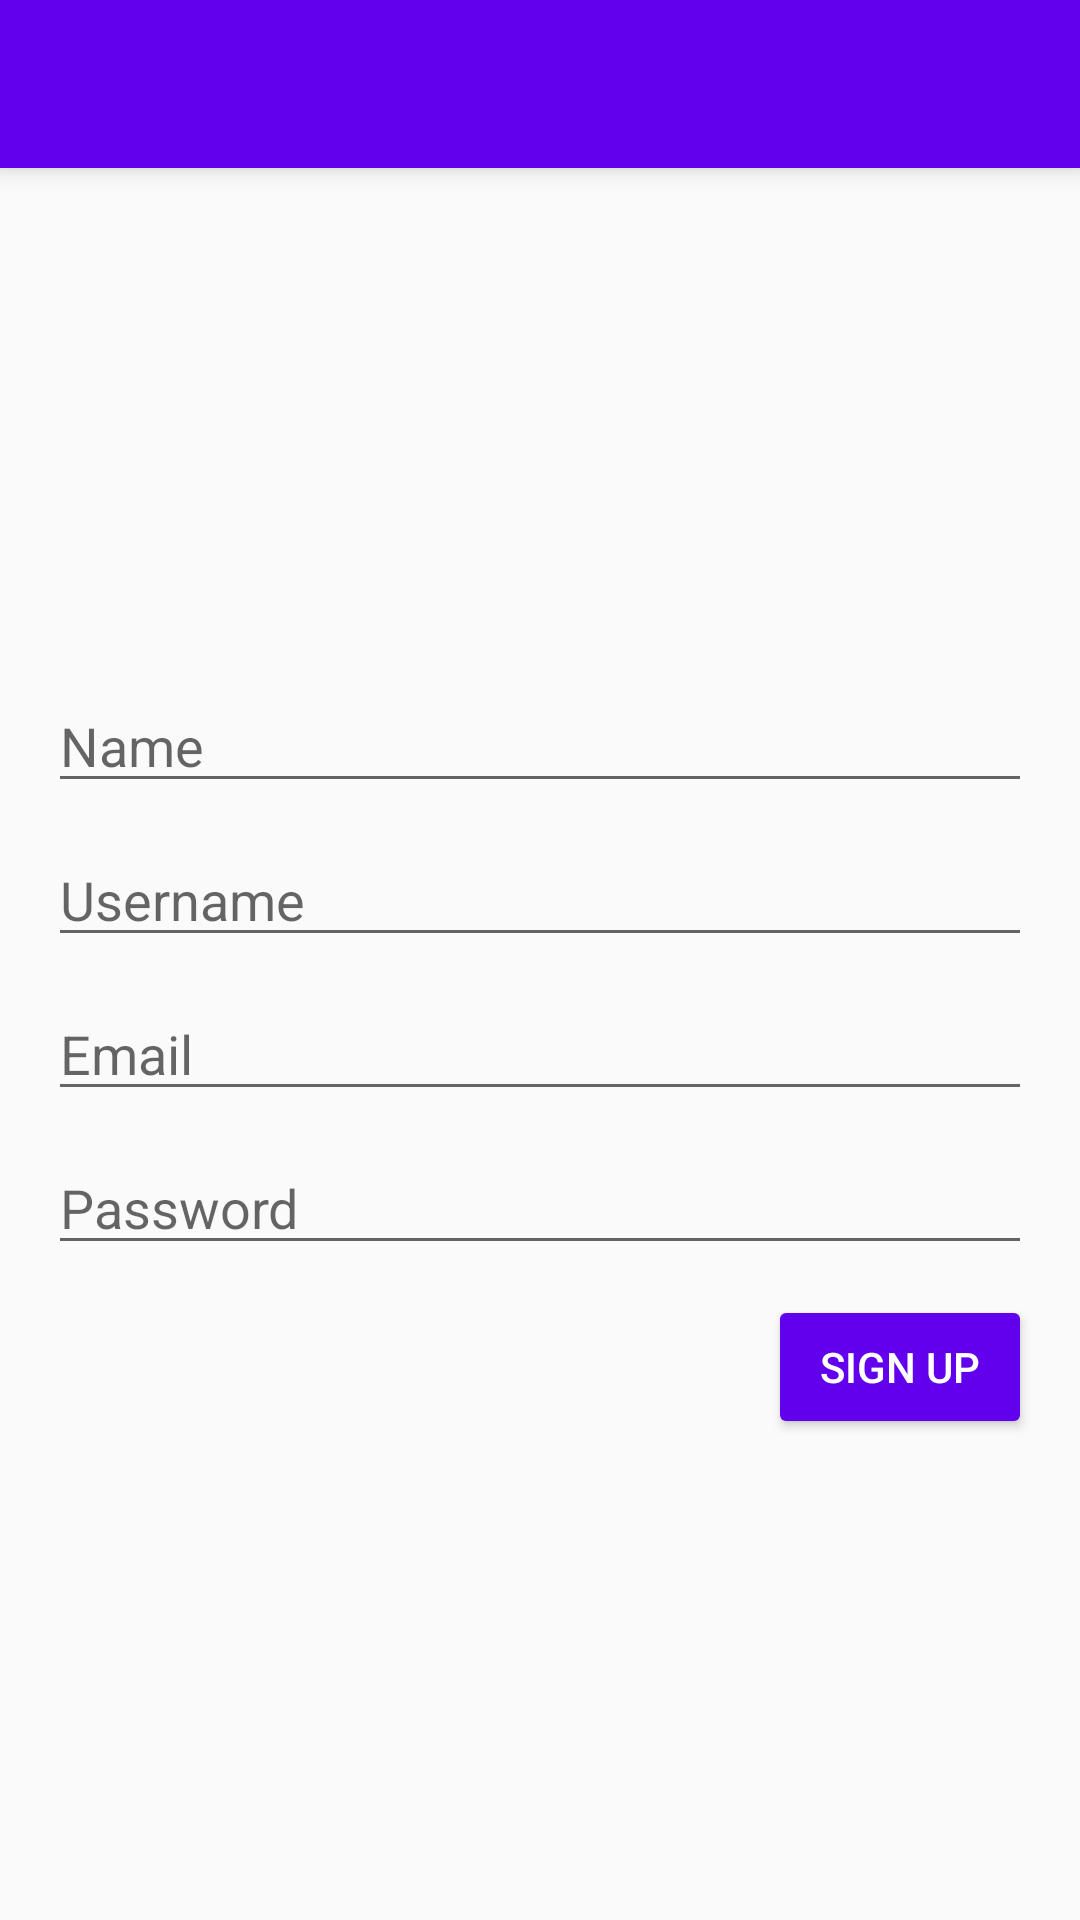

This screen was rendered from an Android layout file. Write that file and the resources it references.
<!-- AndroidManifest.xml: application theme AppTheme -->
<!-- res/layout/activity_signup.xml -->
<?xml version="1.0" encoding="utf-8"?>
<LinearLayout xmlns:android="http://schemas.android.com/apk/res/android"
    xmlns:tools="http://schemas.android.com/tools"
    android:layout_width="match_parent"
    android:orientation="vertical"
    android:layout_height="match_parent"
    tools:context="com.diragi.found.LoginActivity">
    <android.support.v7.widget.Toolbar xmlns:android="http://schemas.android.com/apk/res/android"
        android:id="@+id/toolbar"
        android:layout_width="match_parent"
        android:layout_height="wrap_content"
        android:elevation="5dp"
        android:minHeight="?android:attr/actionBarSize"
        android:background="?android:attr/colorPrimary" />

    <LinearLayout
        android:layout_gravity="center"
        android:gravity="center"
        android:layout_width="match_parent"
        android:layout_height="match_parent">
        <LinearLayout
            android:layout_width="match_parent"
            android:layout_height="wrap_content"
            android:orientation="vertical"
            android:paddingBottom="@dimen/activity_vertical_margin"
            android:paddingLeft="@dimen/activity_horizontal_margin"
            android:paddingRight="@dimen/activity_horizontal_margin"
            android:paddingTop="@dimen/activity_vertical_margin">
            <EditText
                android:id="@+id/nameBox"
                android:layout_width="match_parent"
                android:layout_height="wrap_content"
                android:layout_marginTop="10dp"
                android:hint="Name"
                android:inputType="textCapWords" />
            <EditText
                android:id="@+id/userNameBox"
                android:layout_width="match_parent"
                android:layout_height="wrap_content"
                android:layout_marginTop="10dp"
                android:hint="Username" />
            <EditText
                android:id="@+id/emailBox"
                android:hint="Email"
                android:layout_width="match_parent"
                android:inputType="textEmailAddress"
                android:layout_marginTop="10dp"
                android:layout_height="wrap_content" />
            <EditText
                android:id="@+id/passwordBox"
                android:layout_width="match_parent"
                android:layout_height="wrap_content"
                android:layout_marginTop="10dp"
                android:hint="Password"
                android:inputType="textPassword" />
            <Button
                android:id="@+id/signupButton"
                android:layout_width="wrap_content"
                android:layout_height="wrap_content"
                android:layout_marginTop="10dp"
                android:elevation="5dp"
                android:layout_gravity="end"
                android:backgroundTint="@color/colorPrimary"
                android:textColor="@android:color/white"
                android:text="sign up" />
        </LinearLayout>
    </LinearLayout>
</LinearLayout>
<!-- resources referenced by this layout -->
<resources>
  <dimen name="activity_horizontal_margin">16dp</dimen>
  <dimen name="activity_vertical_margin">16dp</dimen>
  <style name="AppTheme" parent="Theme.AppCompat.Light.NoActionBar">
          <item name="android:windowNoTitle">true</item>
          <item name="android:windowActionBar">false</item>
          
          <item name="colorPrimary">@color/colorPrimary</item>
          <item name="colorPrimaryDark">@color/colorPrimaryDark</item>
          <item name="colorAccent">@color/colorAccent</item>
  
          
          <item name="android:windowContentTransitions">true</item>
  
          
          <item name="android:windowAllowEnterTransitionOverlap">true</item>
          <item name="android:windowAllowReturnTransitionOverlap">true</item>
      </style>
  <!-- not gathered from this repository: default colours our renderer supplied (Android Studio template values) -->
  <color name="colorPrimary">#FF6200EE</color>
  <color name="colorPrimaryDark">#FF3700B3</color>
  <color name="colorAccent">#FF03DAC5</color>
</resources>
